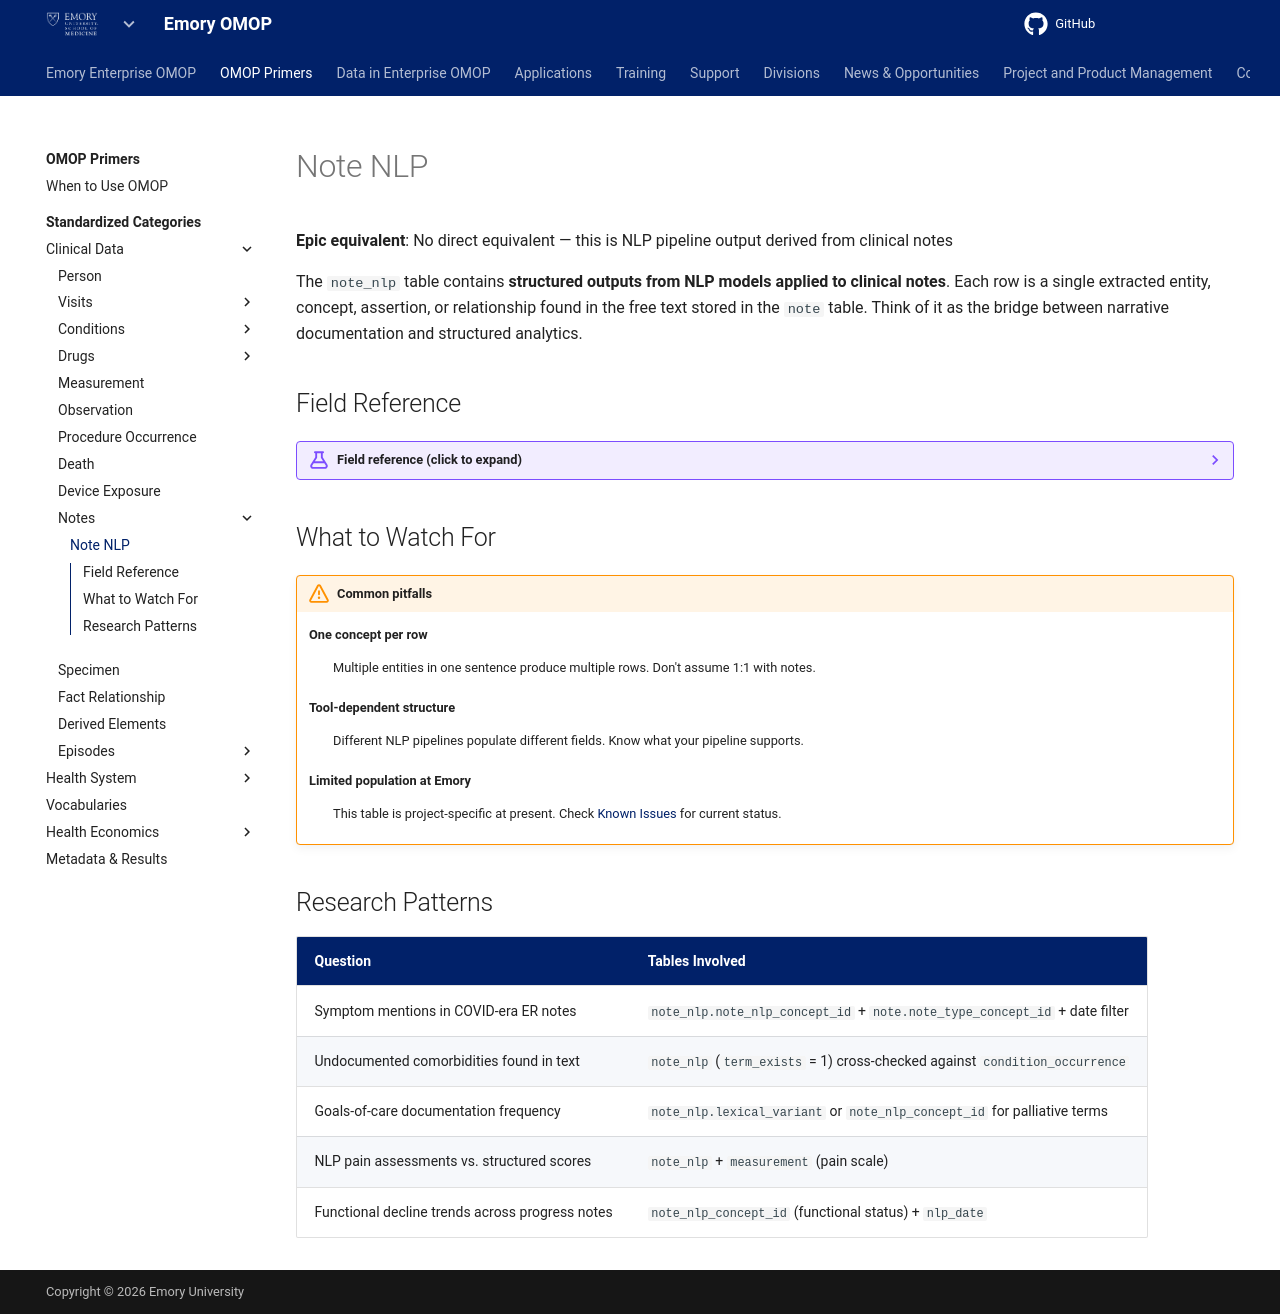

repository: Emory-OMOP/info · page: OMOP Primers/Standardized Categories/Clinical Data/Notes/Note NLP/index.html · generator: mkdocs

---
hide:
  - footer
title: Note NLP
---

# Note NLP

**Epic equivalent**: No direct equivalent — this is NLP pipeline output derived from clinical notes

The `note_nlp` table contains **structured outputs from NLP models applied to clinical notes**. Each row is a single extracted entity, concept, assertion, or relationship found in the free text stored in the `note` table. Think of it as the bridge between narrative documentation and structured analytics.

## Field Reference

??? example "Field reference (click to expand)"

    | OMOP Field | What It Captures |
    |---|---|
    | `note_nlp_id` | Unique identifier for the NLP output row |
    | `note_id` | Links back to the source note |
    | `section_concept_id` | Note section (e.g., HPI, Assessment) for context |
    | `snippet` | Short text window around the concept mention |
    | `offset` | Character position within the note |
    | `lexical_variant` | Actual words used (e.g., "SOB" or "shortness of breath") |
    | `note_nlp_concept_id` | Standard OMOP concept inferred from the text |
    | `note_nlp_source_concept_id` | Source vocabulary concept (UMLS, MedLEE, etc.) |
    | `nlp_system` | NLP engine used (cTAKES, MedLEE, BERT, etc.) |
    | `nlp_date` | When the NLP pipeline was run |
    | `term_exists` | Affirmed (1), negated (0), or uncertain |
    | `term_temporal` | Timing: current, history of, planned |
    | `term_modifiers` | Additional qualifiers (severity, etc.) |

## What to Watch For

!!! warning "Common pitfalls"

    **One concept per row**
    :   Multiple entities in one sentence produce multiple rows. Don't assume 1:1 with notes.

    **Tool-dependent structure**
    :   Different NLP pipelines populate different fields. Know what your pipeline supports.

    **Limited population at Emory**
    :   This table is project-specific at present. Check [Known Issues](../../../../../Data%20in%20Enterprise%20OMOP/Data%20Quality/Known%20Issues/index.md) for current status.

## Research Patterns

| Question | Tables Involved |
|---|---|
| Symptom mentions in COVID-era ER notes | `note_nlp.note_nlp_concept_id` + `note.note_type_concept_id` + date filter |
| Undocumented comorbidities found in text | `note_nlp` (`term_exists` = 1) cross-checked against `condition_occurrence` |
| Goals-of-care documentation frequency | `note_nlp.lexical_variant` or `note_nlp_concept_id` for palliative terms |
| NLP pain assessments vs. structured scores | `note_nlp` + `measurement` (pain scale) |
| Functional decline trends across progress notes | `note_nlp_concept_id` (functional status) + `nlp_date` |
